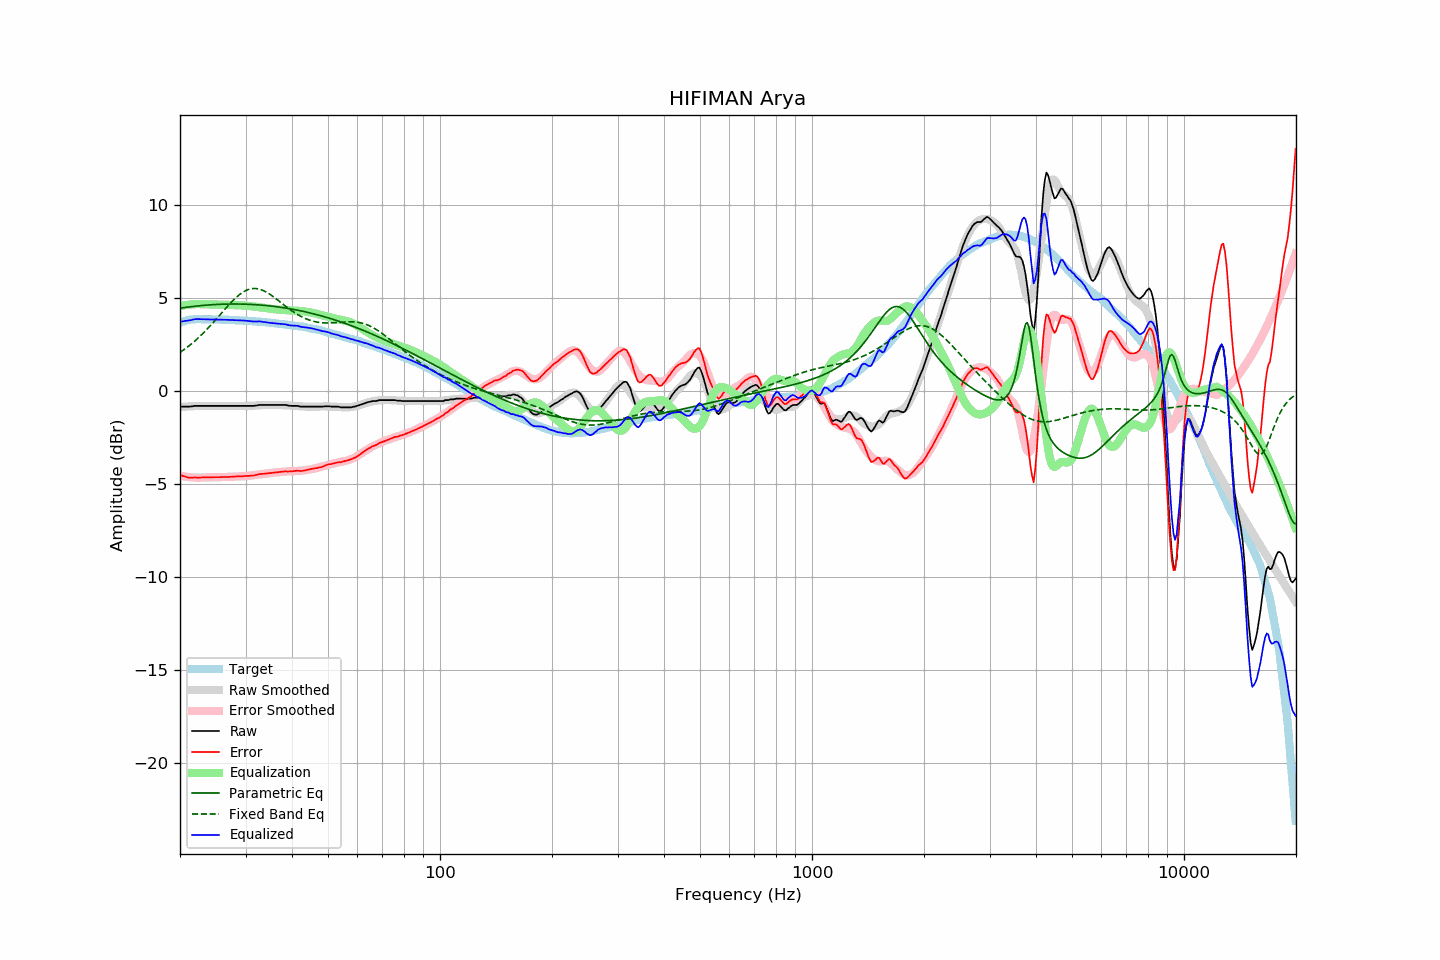

The file beside this chart, header and first rows:
frequency, raw, error, smoothed, error_smoothed, equalization, parametric_eq, fixed_band_eq, equalized_raw, equalized_smoothed, target
20.00, -0.87, -4.54, -0.87, -4.56, 4.56, 4.45, 2.06, 3.69, 3.69, 3.67
20.20, -0.85, -4.55, -0.86, -4.57, 4.57, 4.46, 2.12, 3.73, 3.71, 3.70
20.40, -0.85, -4.58, -0.85, -4.59, 4.59, 4.47, 2.18, 3.74, 3.74, 3.73
20.61, -0.85, -4.60, -0.85, -4.60, 4.60, 4.48, 2.25, 3.76, 3.76, 3.75
20.81, -0.85, -4.63, -0.84, -4.62, 4.62, 4.49, 2.31, 3.77, 3.77, 3.78
21.02, -0.85, -4.66, -0.84, -4.63, 4.63, 4.51, 2.38, 3.78, 3.79, 3.81
21.23, -0.85, -4.67, -0.83, -4.64, 4.64, 4.52, 2.45, 3.79, 3.80, 3.82
21.44, -0.84, -4.67, -0.83, -4.64, 4.64, 4.53, 2.52, 3.81, 3.82, 3.83
21.66, -0.83, -4.67, -0.82, -4.65, 4.65, 4.54, 2.59, 3.82, 3.83, 3.84
21.87, -0.81, -4.65, -0.82, -4.66, 4.66, 4.55, 2.66, 3.85, 3.84, 3.84
22.09, -0.81, -4.66, -0.82, -4.66, 4.66, 4.56, 2.74, 3.86, 3.85, 3.85
22.31, -0.81, -4.66, -0.81, -4.67, 4.67, 4.57, 2.82, 3.86, 3.85, 3.85
22.54, -0.81, -4.66, -0.81, -4.67, 4.67, 4.57, 2.90, 3.86, 3.85, 3.85
22.76, -0.81, -4.66, -0.81, -4.66, 4.66, 4.58, 2.98, 3.85, 3.85, 3.85
22.99, -0.81, -4.65, -0.81, -4.66, 4.66, 4.59, 3.07, 3.85, 3.85, 3.84
23.22, -0.81, -4.65, -0.81, -4.65, 4.65, 4.60, 3.15, 3.85, 3.85, 3.84
23.45, -0.81, -4.65, -0.80, -4.65, 4.65, 4.61, 3.24, 3.84, 3.85, 3.84
23.69, -0.81, -4.65, -0.80, -4.65, 4.65, 4.61, 3.33, 3.84, 3.84, 3.84
23.92, -0.81, -4.65, -0.81, -4.65, 4.65, 4.62, 3.42, 3.84, 3.84, 3.84
24.16, -0.81, -4.65, -0.81, -4.65, 4.65, 4.63, 3.52, 3.84, 3.84, 3.84
24.40, -0.81, -4.65, -0.81, -4.65, 4.65, 4.63, 3.61, 3.84, 3.84, 3.84
24.65, -0.81, -4.64, -0.81, -4.64, 4.64, 4.64, 3.71, 3.84, 3.84, 3.83
24.89, -0.81, -4.64, -0.81, -4.64, 4.64, 4.64, 3.80, 3.83, 3.83, 3.83
25.14, -0.81, -4.64, -0.81, -4.64, 4.64, 4.65, 3.90, 3.83, 3.83, 3.83
25.39, -0.81, -4.64, -0.81, -4.64, 4.64, 4.65, 4.00, 3.83, 3.83, 3.83
25.65, -0.81, -4.64, -0.81, -4.64, 4.64, 4.65, 4.10, 3.83, 3.83, 3.83
25.91, -0.81, -4.63, -0.81, -4.63, 4.63, 4.66, 4.20, 3.83, 3.83, 3.82
26.16, -0.81, -4.63, -0.81, -4.63, 4.63, 4.66, 4.30, 3.82, 3.82, 3.82
26.43, -0.81, -4.63, -0.81, -4.63, 4.63, 4.66, 4.40, 3.82, 3.82, 3.82
26.69, -0.81, -4.63, -0.81, -4.63, 4.63, 4.66, 4.49, 3.82, 3.82, 3.82
26.96, -0.81, -4.63, -0.81, -4.62, 4.62, 4.67, 4.59, 3.82, 3.82, 3.82
27.23, -0.81, -4.62, -0.81, -4.62, 4.62, 4.67, 4.68, 3.81, 3.81, 3.81
27.50, -0.81, -4.62, -0.81, -4.62, 4.62, 4.67, 4.77, 3.81, 3.81, 3.81
27.77, -0.81, -4.61, -0.81, -4.61, 4.61, 4.67, 4.86, 3.81, 3.81, 3.80
28.05, -0.81, -4.61, -0.81, -4.61, 4.61, 4.67, 4.95, 3.80, 3.80, 3.80
28.33, -0.81, -4.60, -0.81, -4.61, 4.61, 4.67, 5.03, 3.80, 3.80, 3.79
28.62, -0.81, -4.60, -0.81, -4.60, 4.60, 4.67, 5.10, 3.79, 3.79, 3.79
28.90, -0.81, -4.60, -0.81, -4.60, 4.60, 4.67, 5.17, 3.79, 3.79, 3.79
29.19, -0.81, -4.59, -0.81, -4.59, 4.59, 4.67, 5.24, 3.79, 3.78, 3.78
29.48, -0.81, -4.59, -0.81, -4.59, 4.59, 4.66, 5.30, 3.78, 3.78, 3.78
29.78, -0.81, -4.58, -0.81, -4.58, 4.58, 4.66, 5.35, 3.78, 3.77, 3.77
30.08, -0.81, -4.58, -0.81, -4.58, 4.58, 4.66, 5.39, 3.77, 3.77, 3.77
30.38, -0.81, -4.57, -0.81, -4.57, 4.57, 4.65, 5.43, 3.76, 3.76, 3.76
30.68, -0.81, -4.57, -0.80, -4.56, 4.56, 4.65, 5.46, 3.75, 3.76, 3.76
30.99, -0.81, -4.56, -0.80, -4.55, 4.55, 4.65, 5.48, 3.74, 3.75, 3.75
31.30, -0.81, -4.55, -0.80, -4.54, 4.54, 4.64, 5.50, 3.73, 3.75, 3.74
31.61, -0.81, -4.55, -0.79, -4.53, 4.53, 4.64, 5.50, 3.72, 3.74, 3.74
31.93, -0.79, -4.52, -0.79, -4.52, 4.52, 4.63, 5.50, 3.73, 3.73, 3.73
32.24, -0.79, -4.51, -0.78, -4.51, 4.51, 4.63, 5.49, 3.72, 3.73, 3.72
32.57, -0.76, -4.48, -0.78, -4.50, 4.50, 4.62, 5.47, 3.74, 3.72, 3.72
32.89, -0.76, -4.47, -0.77, -4.48, 4.48, 4.61, 5.45, 3.73, 3.71, 3.71
33.22, -0.76, -4.46, -0.77, -4.47, 4.47, 4.61, 5.42, 3.71, 3.70, 3.70
33.55, -0.76, -4.46, -0.76, -4.46, 4.46, 4.60, 5.38, 3.70, 3.70, 3.70
33.89, -0.76, -4.45, -0.76, -4.45, 4.45, 4.59, 5.34, 3.69, 3.69, 3.69
34.23, -0.76, -4.44, -0.76, -4.44, 4.44, 4.58, 5.29, 3.68, 3.68, 3.68
34.57, -0.76, -4.43, -0.76, -4.43, 4.43, 4.57, 5.24, 3.67, 3.67, 3.67
34.92, -0.76, -4.42, -0.75, -4.41, 4.41, 4.56, 5.19, 3.66, 3.66, 3.66
35.27, -0.76, -4.41, -0.75, -4.40, 4.40, 4.55, 5.13, 3.65, 3.65, 3.65
35.62, -0.76, -4.40, -0.75, -4.40, 4.40, 4.54, 5.06, 3.64, 3.64, 3.64
35.97, -0.76, -4.39, -0.75, -4.39, 4.39, 4.53, 5.00, 3.63, 3.63, 3.63
... 635 more rows
